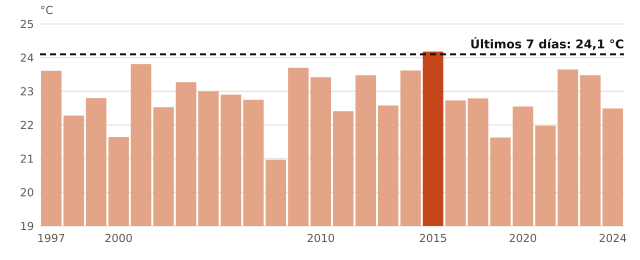

The data file committed next to this chart (first rows):
anio, temperatura_C
1997, 23.61
1998, 22.28
1999, 22.8
2000, 21.64
2001, 23.81
2002, 22.53
2003, 23.27
2004, 23.0
2006, 22.9
2007, 22.75
2008, 20.97
2009, 23.7
2010, 23.42
2011, 22.41
2012, 23.48
2013, 22.58
2014, 23.62
2015, 24.18
2016, 22.73
2017, 22.79
2018, 21.63
2020, 22.55
2021, 21.98
2022, 23.65
2023, 23.48
2024, 22.49
ahora, 24.1
